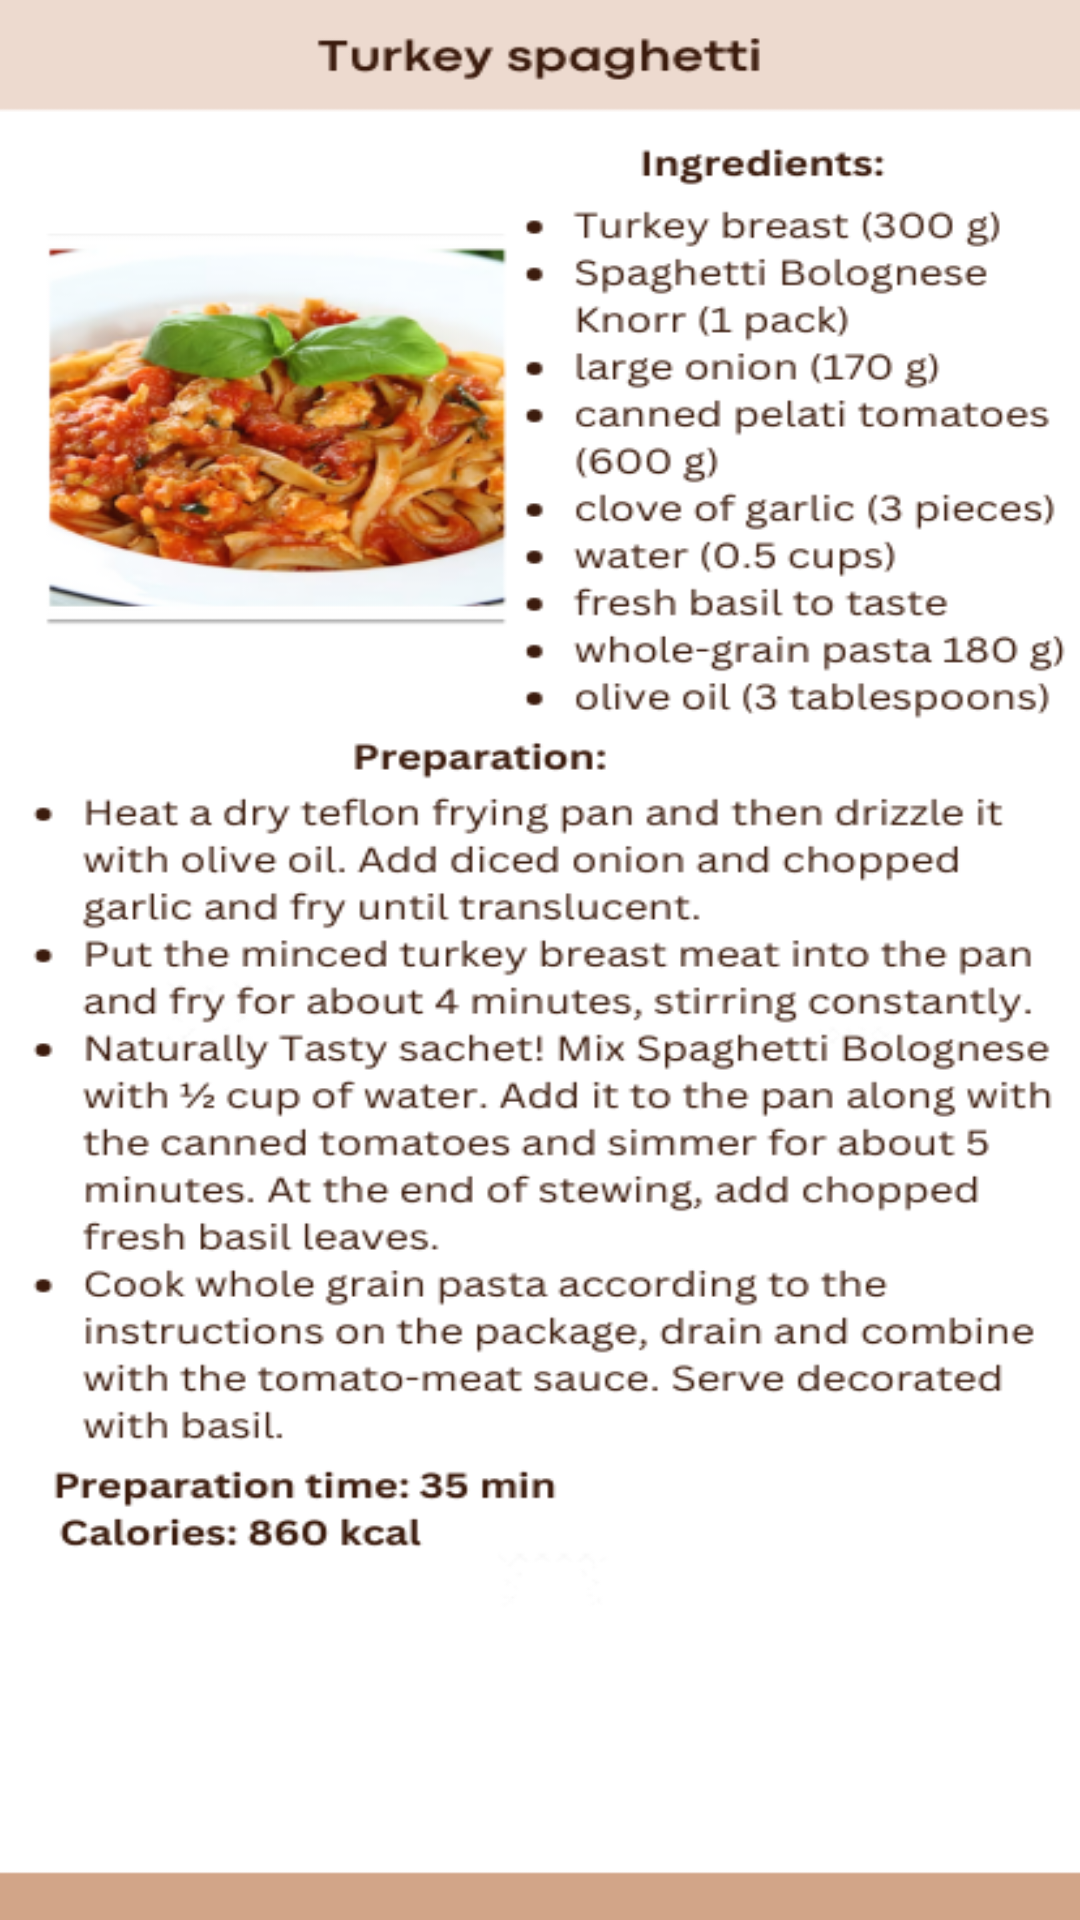

Produce the Android XML layout that renders to this screen, including the resource entries it uses.
<!-- AndroidManifest.xml: application theme Theme.Zadaniezajecia2 -->
<!-- res/layout/spaghetti.xml -->
<?xml version="1.0" encoding="utf-8"?>
<RelativeLayout xmlns:android="http://schemas.android.com/apk/res/android"
    xmlns:app="http://schemas.android.com/apk/res-auto"
    xmlns:tools="http://schemas.android.com/tools"
    android:layout_width="match_parent"
    android:layout_height="match_parent"
    android:background="@drawable/spaghetti"
    tools:context=".SpaghettiActivity">

    <com.google.android.material.button.MaterialButton
        android:id="@+id/check1btn"
        android:layout_width="510px"
        android:layout_height="180px"
        android:layout_marginStart="130dp"
        android:layout_marginTop="690dp"
        android:backgroundTint="@color/design_default_color_secondary"
        android:text="ADD TO YOUR CALORIC"
        android:contentDescription="Button to add Turkey Spaghetti to your caloric intake" />/>




</RelativeLayout>
<!-- resources referenced by this layout -->
<resources>
  <!-- drawable spaghetti: png bitmap (drawable, 188511 bytes) -->
  <style name="Theme.Zadaniezajecia2" parent="Base.Theme.Zadaniezajecia2" />
  <style name="Base.Theme.Zadaniezajecia2" parent="Theme.Material3.DayNight.NoActionBar">
          
          
      </style>
</resources>
